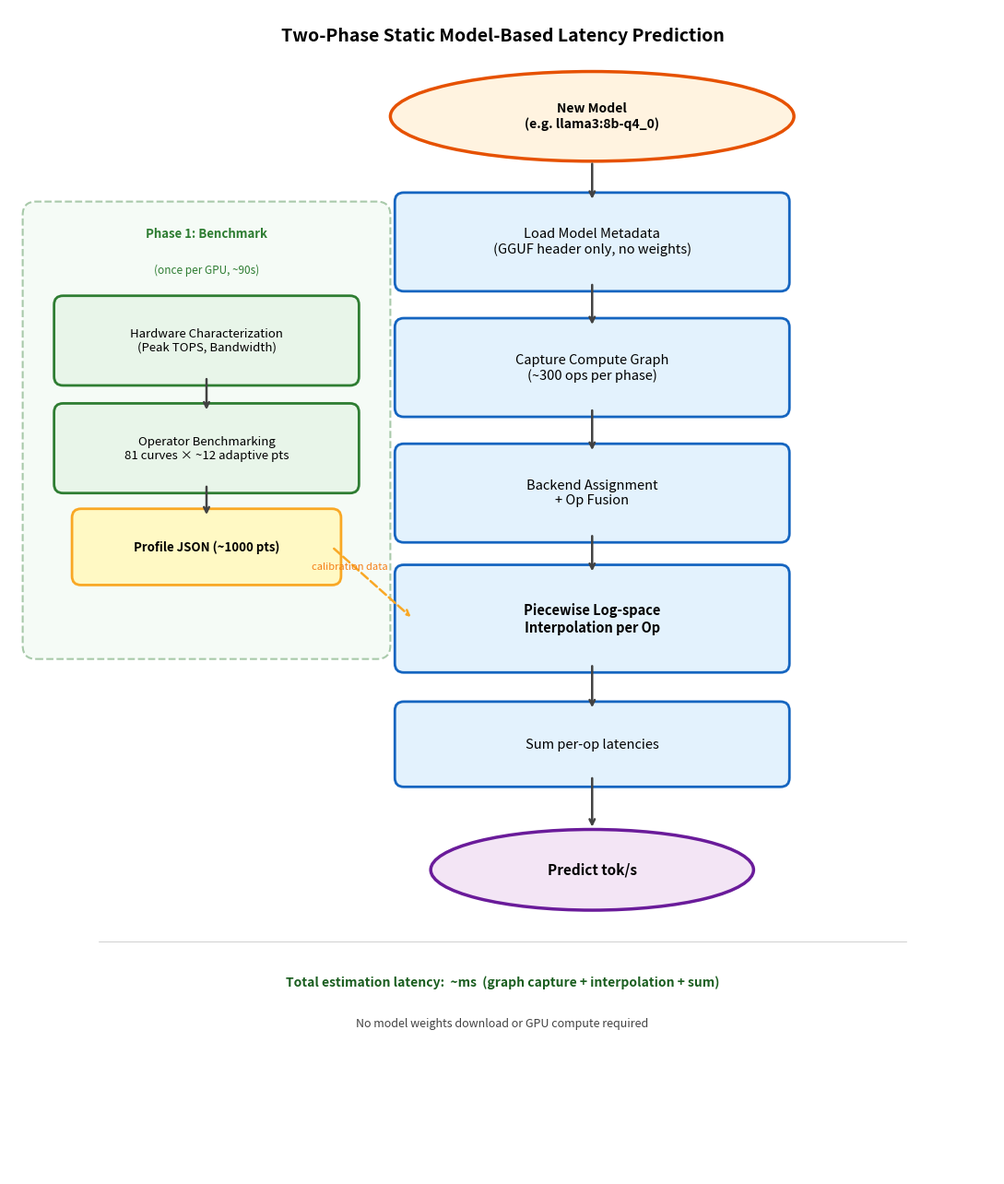

Here is the Python script that generated this plot: (Note: this script raises an exception after producing the figure.)
"""
daop-estimate: High-level estimation flow diagram.
Generates fig_estimation_flow.png.
"""
import matplotlib.pyplot as plt
from matplotlib.patches import FancyBboxPatch, Ellipse

fig, ax = plt.subplots(1, 1, figsize=(11, 13))
ax.set_xlim(0, 11)
ax.set_ylim(0, 13)
ax.axis('off')
ax.set_aspect('equal')

# Colors
c_input = '#FFF3E0'
c_phase1 = '#E8F5E9'
c_phase2 = '#E3F2FD'
c_output = '#F3E5F5'
c_profile = '#FFF9C4'
c_border_input = '#E65100'
c_border_p1 = '#2E7D32'
c_border_p2 = '#1565C0'
c_border_output = '#6A1B9A'
c_border_profile = '#F9A825'
c_ann = '#B71C1C'


def draw_box(x, y, w, h, text, fc, ec, fontsize=9.5, bold=False):
    box = FancyBboxPatch((x - w/2, y - h/2), w, h,
                         boxstyle="round,pad=0.1",
                         facecolor=fc, edgecolor=ec, linewidth=2)
    ax.add_patch(box)
    ax.text(x, y, text, ha='center', va='center', fontsize=fontsize,
            weight='bold' if bold else 'normal')


def draw_oval(x, y, w, h, text, fc, ec, fontsize=10):
    oval = Ellipse((x, y), w, h, facecolor=fc, edgecolor=ec, linewidth=2.5)
    ax.add_patch(oval)
    ax.text(x, y, text, ha='center', va='center', fontsize=fontsize, weight='bold')


def arrow(x1, y1, x2, y2, color='#424242', style='->', ls='solid'):
    ax.annotate('', xy=(x2, y2), xytext=(x1, y1),
                arrowprops=dict(arrowstyle=style, color=color, lw=1.8,
                                linestyle=ls))


def ann_left(x, y, text):
    ax.text(x, y, text, ha='right', va='center', fontsize=8,
            color=c_ann, style='italic')


def ann_right(x, y, text):
    pass  # disabled


# ─── Layout constants ───
main_x = 6.5        # main flow center x
p1_x = 2.2          # phase 1 center x
spacing = 1.4        # vertical spacing between boxes

# ─── Title ───
ax.text(5.5, 12.7, 'Two-Phase Static Model-Based Latency Prediction',
        ha='center', va='center', fontsize=14, weight='bold')

# ─── Input oval ───
y = 11.8
draw_oval(main_x, y, 4.5, 1.0, 'New Model\n(e.g. llama3:8b-q4_0)', c_input, c_border_input, fontsize=10)

# ─── Phase 2 main flow ───
y1 = y - spacing
draw_box(main_x, y1, 4.2, 0.9, 'Load Model Metadata\n(GGUF header only, no weights)', c_phase2, c_border_p2, fontsize=10.5)
arrow(main_x, y - 0.5, main_x, y1 + 0.45)

y2 = y1 - spacing
draw_box(main_x, y2, 4.2, 0.9, 'Capture Compute Graph\n(~300 ops per phase)', c_phase2, c_border_p2, fontsize=10.5)
arrow(main_x, y1 - 0.45, main_x, y2 + 0.45)

y3 = y2 - spacing
draw_box(main_x, y3, 4.2, 0.9, 'Backend Assignment\n+ Op Fusion', c_phase2, c_border_p2, fontsize=10.5)
arrow(main_x, y2 - 0.45, main_x, y3 + 0.45)

y4 = y3 - spacing
draw_box(main_x, y4, 4.2, 1.0, 'Piecewise Log-space\nInterpolation per Op', c_phase2, c_border_p2, fontsize=10.5, bold=True)
arrow(main_x, y3 - 0.45, main_x, y4 + 0.5)

y5 = y4 - spacing
draw_box(main_x, y5, 4.2, 0.75, 'Sum per-op latencies', c_phase2, c_border_p2, fontsize=10.5)
arrow(main_x, y4 - 0.5, main_x, y5 + 0.38)

y_out = y5 - spacing
draw_oval(main_x, y_out, 3.6, 0.9, 'Predict tok/s', c_output, c_border_output, fontsize=11)
arrow(main_x, y5 - 0.35, main_x, y_out + 0.45)

# ─── Phase 1: Benchmark (left side) ───
phase1_bg = FancyBboxPatch((0.3, y4 - 0.3), 3.8, 4.8,
                            boxstyle="round,pad=0.15",
                            facecolor=c_phase1, edgecolor=c_border_p1,
                            linewidth=1.5, linestyle='--', alpha=0.4)
ax.add_patch(phase1_bg)
ax.text(p1_x, y4 + 4.25, 'Phase 1: Benchmark', ha='center',
        fontsize=9.5, weight='bold', color=c_border_p1)
ax.text(p1_x, y4 + 3.85, '(once per GPU, ~90s)', ha='center',
        fontsize=8.5, color=c_border_p1)

# HW Char
hw_y = y4 + 3.1
draw_box(p1_x, hw_y, 3.2, 0.8, 'Hardware Characterization\n(Peak TOPS, Bandwidth)',
         c_phase1, c_border_p1, fontsize=9.5)

# Op Bench
ob_y = hw_y - 1.2
draw_box(p1_x, ob_y, 3.2, 0.8, 'Operator Benchmarking\n81 curves × ~12 adaptive pts',
         c_phase1, c_border_p1, fontsize=9.5)
arrow(p1_x, hw_y - 0.4, p1_x, ob_y + 0.4)

# Profile JSON
pj_y = ob_y - 1.1
draw_box(p1_x, pj_y, 2.8, 0.65, 'Profile JSON (~1000 pts)',
         c_profile, c_border_profile, fontsize=9.5, bold=True)
arrow(p1_x, ob_y - 0.4, p1_x, pj_y + 0.33)

# Profile -> Interpolation (dashed arrow)
arrow(p1_x + 1.4, pj_y, main_x - 2.0, y4, color=c_border_profile, ls='dashed')
ax.text(3.8, y4 + 0.55, 'calibration data', ha='center', fontsize=8,
        color='#F57F17', style='italic')

# ─── Legend at bottom ───
leg_y = y_out - 1.2
ax.plot([1, 10], [leg_y + 0.4, leg_y + 0.4], color='#BDBDBD', lw=0.5)
ax.text(5.5, leg_y - 0.1, 'Total estimation latency:  ~ms  (graph capture + interpolation + sum)',
        ha='center', fontsize=10, weight='bold', color='#1B5E20')
ax.text(5.5, leg_y - 0.55, 'No model weights download or GPU compute required',
        ha='center', fontsize=9, color='#424242')

plt.tight_layout()
plt.savefig('C:/workspace/daop-ollama/docs/daop/fig_estimation_flow.png', dpi=150, bbox_inches='tight',
            facecolor='white')
plt.close()
print("Saved: docs/daop/fig_estimation_flow.png")
